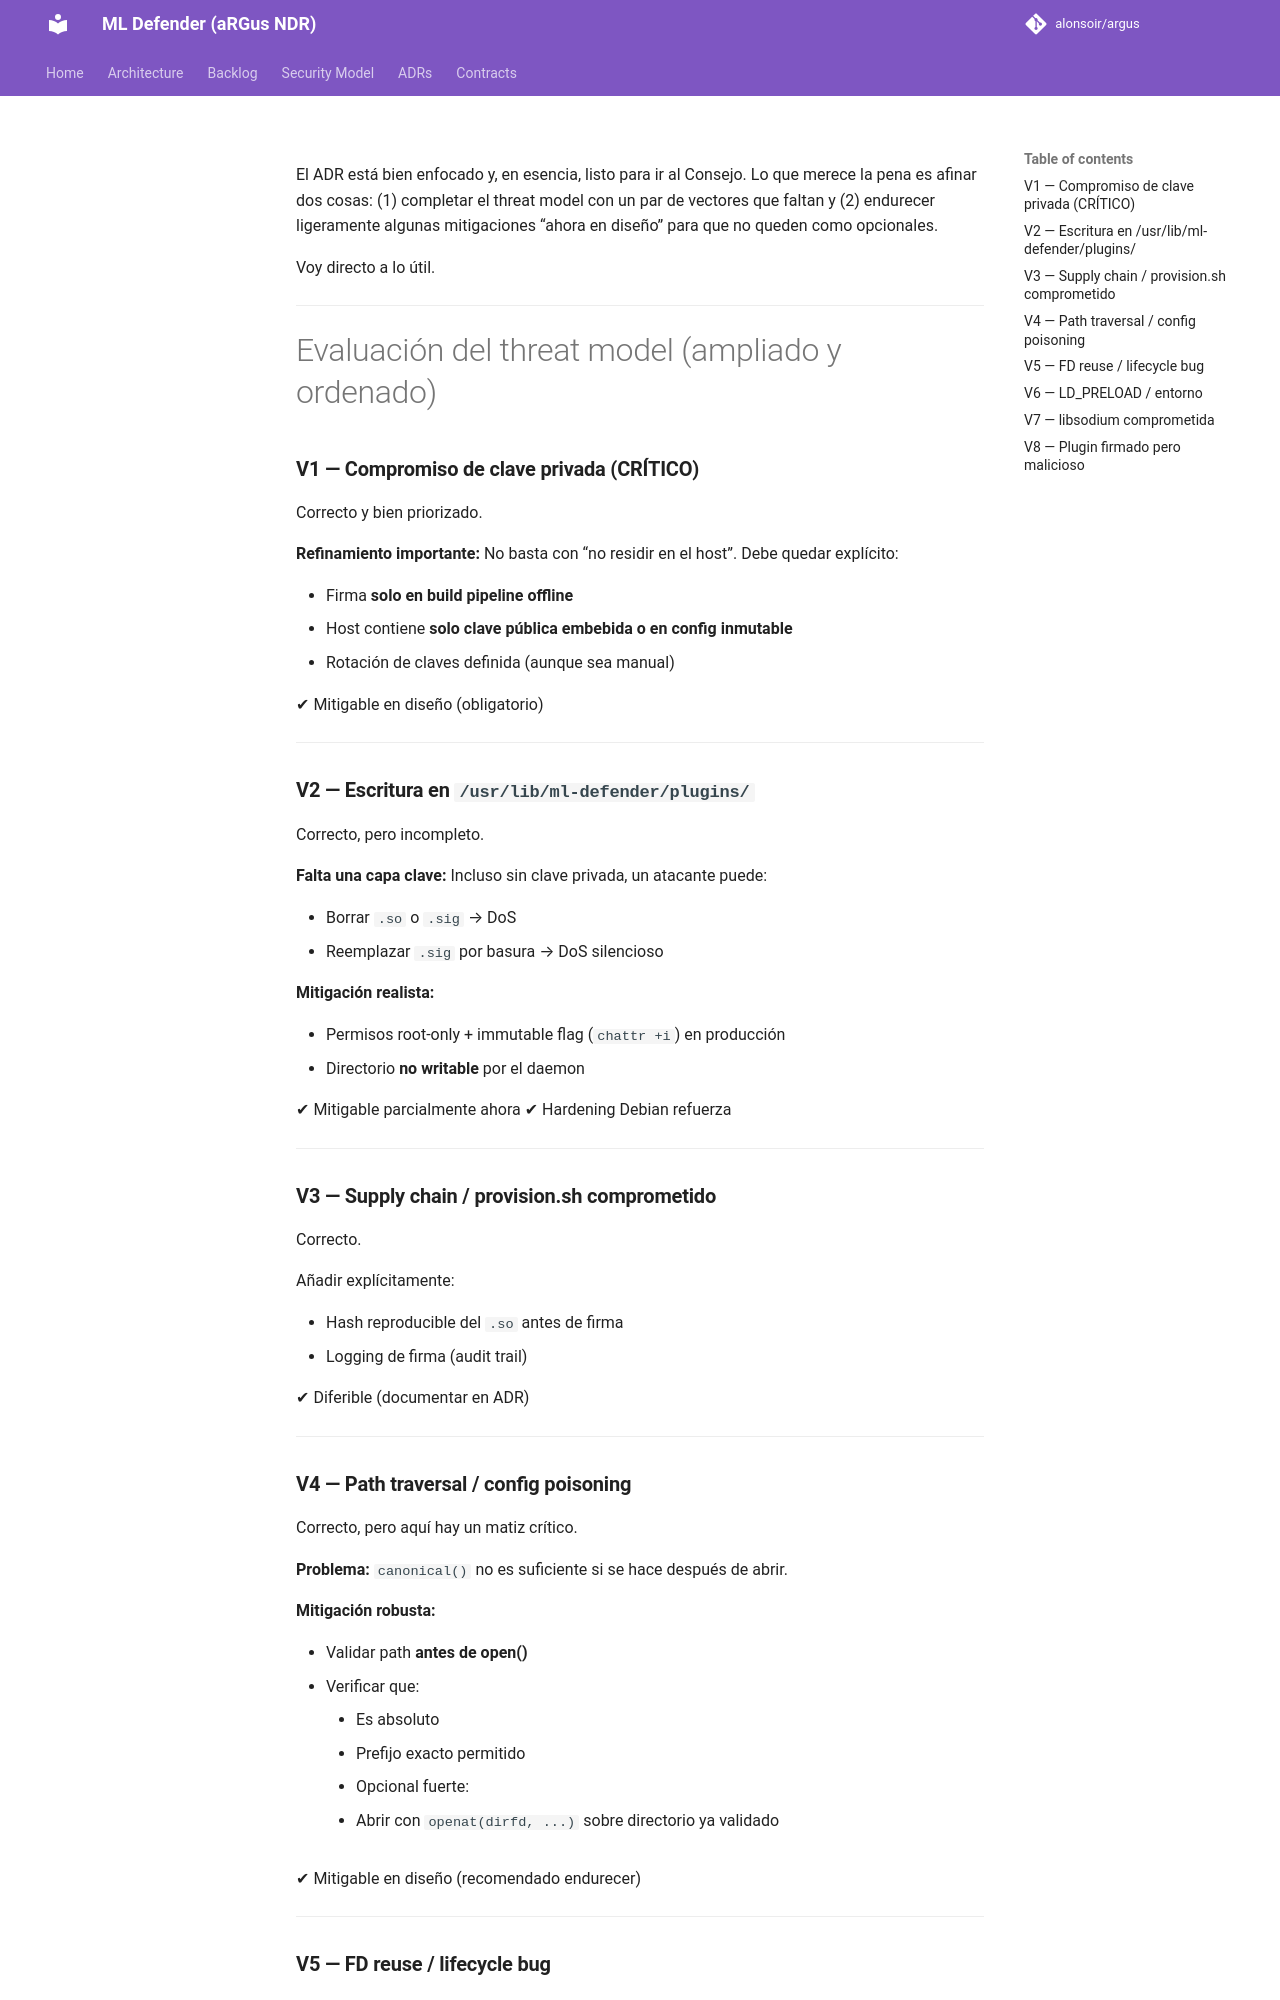

repository: alonsoir/argus · page: council/Consejo ADR-025 respuesta_chatgpt5/index.html · generator: mkdocs

El ADR está bien enfocado y, en esencia, listo para ir al Consejo. Lo que merece la pena es afinar dos cosas: (1) completar el threat model con un par de vectores que faltan y (2) endurecer ligeramente algunas mitigaciones “ahora en diseño” para que no queden como opcionales.

Voy directo a lo útil.

---

# Evaluación del threat model (ampliado y ordenado)

### **V1 — Compromiso de clave privada (CRÍTICO)**

Correcto y bien priorizado.

**Refinamiento importante:**
No basta con “no residir en el host”. Debe quedar explícito:

* Firma **solo en build pipeline offline**
* Host contiene **solo clave pública embebida o en config inmutable**
* Rotación de claves definida (aunque sea manual)

✔ Mitigable en diseño (obligatorio)

---

### **V2 — Escritura en `/usr/lib/ml-defender/plugins/`**

Correcto, pero incompleto.

**Falta una capa clave:**
Incluso sin clave privada, un atacante puede:

* Borrar `.so` o `.sig` → DoS
* Reemplazar `.sig` por basura → DoS silencioso

**Mitigación realista:**

* Permisos root-only + immutable flag (`chattr +i`) en producción
* Directorio **no writable** por el daemon

✔ Mitigable parcialmente ahora
✔ Hardening Debian refuerza

---

### **V3 — Supply chain / provision.sh comprometido**

Correcto.

Añadir explícitamente:

* Hash reproducible del `.so` antes de firma
* Logging de firma (audit trail)

✔ Diferible (documentar en ADR)

---
